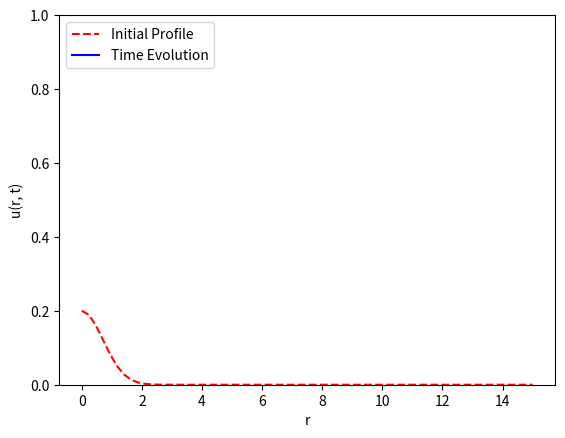

Write the Python code that produced this figure.
#!/usr/bin/env python3
"""
CN Scheme to the 2D Fisher Equation (radial symmetry)

We solve the two-dimensional Fisher equation, leveraging radial symmetry, using
Crank-Nicolson

TO DO
 - Fix the second difference operator
"""

# =============================================================================
# Packages
# =============================================================================
import numpy as np
import matplotlib.pyplot as plt
from scipy.integrate import solve_ivp
import matplotlib.animation as manimation

# =============================================================================
# Nonlinearity
# =============================================================================
def F(u):
	y = u*(1 - u)
	return y

# =============================================================================
# CN Solve
# =============================================================================
def doCN(r, t, uinit, D, UR):
	"""
	Crank-Nicolson to simulate the Fisher equation with radial symmetry
	
	  u_t = D  nabla^2 u + ru (K - U)
	  
	with u(R, t) = 0 and du/dr(0, t) = 0
	"""
	dr = r[1] - r[0]
	dt = t[1] - t[0]
	Nr = len(r) - 1
	Nt = len(t) - 1
	
	# --- Interior discretizations
	rp = (r[2:Nr+1] + r[1:Nr])/2
	rm = (r[1:Nr] + r[0:Nr-1])/2
	
	# --- Second derivative operator
	D2 = -2*np.eye(Nr+1)
	
	D2p = np.zeros(Nr)
	D2p[1:Nr] = rp/r[1:Nr]
	D2m = np.zeros(Nr)
	D2m[0:Nr-1] = rm/r[1:Nr]

	D2 = D2 + np.diag( D2p, k=1) + np.diag(D2m, k=-1)
	D2 = D2[0:Nr, 0:Nr]

	# --- Matrices for CN
	gam = D*dt/(dr**2)
	Acn = np.eye(Nr) - (gam/2)*D2
	Bcn = np.eye(Nr) + (gam/2)*D2
	
	# --- Boundary condition at r = R
	zbc = np.zeros(Nr)
	zbc[-1] = rp[-1]/r[-1]*UR
	zbc = gam*zbc

	# --- Initialization
	U = np.zeros( (Nr+1, Nt+1) )
	U[:, 0] = uinit
	
	# --- Steps
	uk = uinit[0:Nr]
	for kt in range(Nt):
		y = Bcn@uk + zbc + dt*F(uk)
		ukp1 = np.linalg.solve(Acn, y)
		U[0:Nr, kt+1] = ukp1
		U[-1, kt+1] = UR
		uk = ukp1
	return U
# =============================================================================
# Animation
# =============================================================================
def doMovie(r, t, U, ktskip):
	u0 = U[:,0]
	Nt = len(t) - 1

	# --- Initialization
	fig, ax = plt.subplots()
	p_init = ax.plot(r, u0, '--r', label = 'Initial Profile')
	p_update = ax.plot([], [], 'b', label = 'Time Evolution')[0]
	ax.set(xlabel = 'r', ylabel = 'u(r, t)', ylim=(0,1))
	ax.legend(loc = 'upper left')

	# --- Update
	def update(frame):
		tk = t[frame]
		u = U[:, frame]
		p_update.set_xdata(r)
		p_update.set_ydata(u)
		ax.set(title=f'Time t = {tk:.2f} s')
		return(p_update)
	ani = manimation.FuncAnimation(fig=fig, func=update, 
			frames=range(0, Nt+1, ktskip), interval=100)

	plt.show()

# =============================================================================
# Main Simulation Function
# =============================================================================
def CN_Fisher_w_Dirichlet_radial():
	# --- Global parameters
	R = 15 # or R = 5
	D = 1
	UR = 0
	
	# --- Discretization
	Nr = 2**6
	Nt = 2**8
	tf = 1
	r = np.linspace(0, R, Nr+1)
	t = np.linspace(0, tf, Nt+1)
	
	# --- Initial profile
	u0_profile = 0.2*np.exp(-r**2)
	U = doCN(r, t, u0_profile, D, UR)
	doMovie(r, t, U, 2**3)


# =============================================================================
# Execute the simulation if the script is run directly
# =============================================================================
if __name__ == "__main__":
    CN_Fisher_w_Dirichlet_radial()
